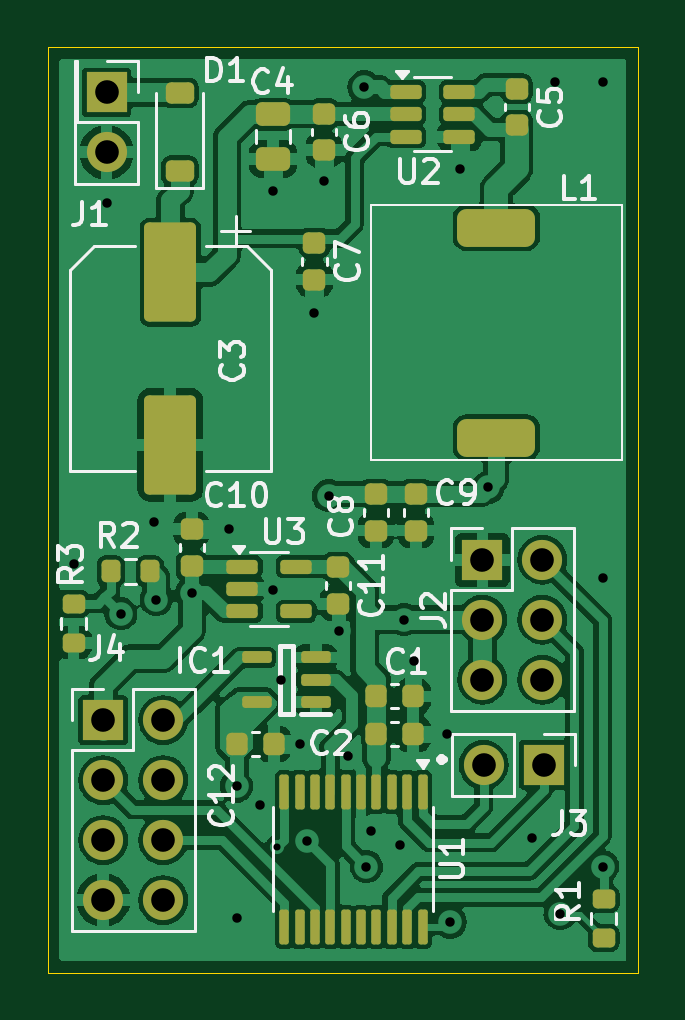
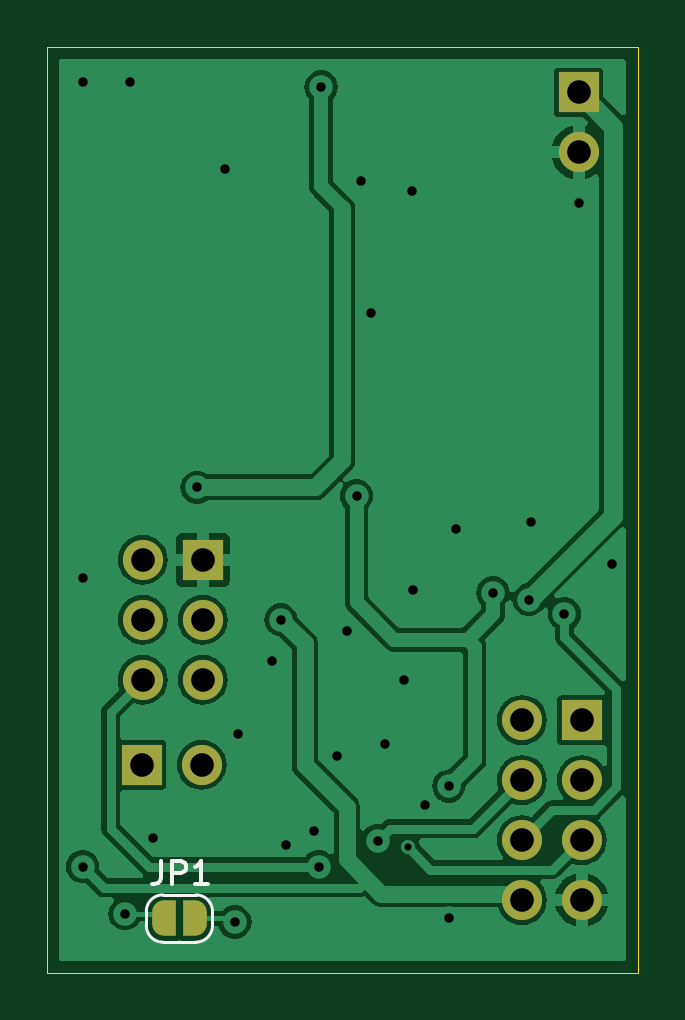
Circuit board: 13 layer files. Board 25.0 x 39.2 mm.
- bottom_copper: FastLapLights5V-B_Cu.gbr (46331 bytes)
- bottom_mask: FastLapLights5V-B_Mask.gbr (2118 bytes)
- paste: FastLapLights5V-B_Paste.gbr (501 bytes)
- bottom_silk: FastLapLights5V-B_Silkscreen.gbr (2067 bytes)
- outline: FastLapLights5V-Edge_Cuts.gbr (653 bytes)
- top_copper: FastLapLights5V-F_Cu.gbr (112744 bytes)
- top_mask: FastLapLights5V-F_Mask.gbr (5111 bytes)
- paste: FastLapLights5V-F_Paste.gbr (4494 bytes)
- top_silk: FastLapLights5V-F_Silkscreen.gbr (34090 bytes)
- inner_copper: FastLapLights5V-In1_Cu.gbr (39973 bytes)
- inner_copper: FastLapLights5V-In2_Cu.gbr (39973 bytes)
- drill: FastLapLights5V-NPTH.drl (313 bytes)
- drill: FastLapLights5V-PTH.drl (1237 bytes)

=== bottom_copper: FastLapLights5V-B_Cu.gbr (46331 bytes, source omitted) ===
=== bottom_mask: FastLapLights5V-B_Mask.gbr ===
%TF.GenerationSoftware,KiCad,Pcbnew,8.0.9-8.0.9-0~ubuntu24.04.1*%
%TF.CreationDate,2025-04-14T20:38:35+02:00*%
%TF.ProjectId,FastLapLights5V,46617374-4c61-4704-9c69-676874733556,MK6*%
%TF.SameCoordinates,Original*%
%TF.FileFunction,Soldermask,Bot*%
%TF.FilePolarity,Negative*%
%FSLAX46Y46*%
G04 Gerber Fmt 4.6, Leading zero omitted, Abs format (unit mm)*
G04 Created by KiCad (PCBNEW 8.0.9-8.0.9-0~ubuntu24.04.1) date 2025-04-14 20:38:35*
%MOMM*%
%LPD*%
G01*
G04 APERTURE LIST*
G04 Aperture macros list*
%AMFreePoly0*
4,1,19,0.500000,-0.750000,0.000000,-0.750000,0.000000,-0.744911,-0.071157,-0.744911,-0.207708,-0.704816,-0.327430,-0.627875,-0.420627,-0.520320,-0.479746,-0.390866,-0.500000,-0.250000,-0.500000,0.250000,-0.479746,0.390866,-0.420627,0.520320,-0.327430,0.627875,-0.207708,0.704816,-0.071157,0.744911,0.000000,0.744911,0.000000,0.750000,0.500000,0.750000,0.500000,-0.750000,0.500000,-0.750000,
$1*%
%AMFreePoly1*
4,1,19,0.000000,0.744911,0.071157,0.744911,0.207708,0.704816,0.327430,0.627875,0.420627,0.520320,0.479746,0.390866,0.500000,0.250000,0.500000,-0.250000,0.479746,-0.390866,0.420627,-0.520320,0.327430,-0.627875,0.207708,-0.704816,0.071157,-0.744911,0.000000,-0.744911,0.000000,-0.750000,-0.500000,-0.750000,-0.500000,0.750000,0.000000,0.750000,0.000000,0.744911,0.000000,0.744911,
$1*%
G04 Aperture macros list end*
%ADD10R,1.700000X1.700000*%
%ADD11O,1.700000X1.700000*%
%ADD12FreePoly0,180.000000*%
%ADD13FreePoly1,180.000000*%
G04 APERTURE END LIST*
D10*
%TO.C,J4*%
X44860000Y-115700000D03*
D11*
X47400000Y-115700000D03*
X44860000Y-118240000D03*
X47400000Y-118240000D03*
X44860000Y-120780000D03*
X47400000Y-120780000D03*
X44860000Y-123320000D03*
X47400000Y-123320000D03*
%TD*%
D10*
%TO.C,J1*%
X45000000Y-89125000D03*
D11*
X45000000Y-91665000D03*
%TD*%
D10*
%TO.C,J3*%
X63500000Y-117600000D03*
D11*
X60960000Y-117600000D03*
%TD*%
D10*
%TO.C,J2*%
X60910000Y-108910000D03*
D11*
X63450000Y-108910000D03*
X60910000Y-111450000D03*
X63450000Y-111450000D03*
X60910000Y-113990000D03*
X63450000Y-113990000D03*
%TD*%
D12*
%TO.C,JP1*%
X62550000Y-124100000D03*
D13*
X61250000Y-124100000D03*
%TD*%
M02*

=== paste: FastLapLights5V-B_Paste.gbr ===
%TF.GenerationSoftware,KiCad,Pcbnew,8.0.9-8.0.9-0~ubuntu24.04.1*%
%TF.CreationDate,2025-04-14T20:38:35+02:00*%
%TF.ProjectId,FastLapLights5V,46617374-4c61-4704-9c69-676874733556,MK6*%
%TF.SameCoordinates,Original*%
%TF.FileFunction,Paste,Bot*%
%TF.FilePolarity,Positive*%
%FSLAX46Y46*%
G04 Gerber Fmt 4.6, Leading zero omitted, Abs format (unit mm)*
G04 Created by KiCad (PCBNEW 8.0.9-8.0.9-0~ubuntu24.04.1) date 2025-04-14 20:38:35*
%MOMM*%
%LPD*%
G01*
G04 APERTURE LIST*
G04 APERTURE END LIST*
M02*

=== bottom_silk: FastLapLights5V-B_Silkscreen.gbr ===
%TF.GenerationSoftware,KiCad,Pcbnew,8.0.9-8.0.9-0~ubuntu24.04.1*%
%TF.CreationDate,2025-04-14T20:38:35+02:00*%
%TF.ProjectId,FastLapLights5V,46617374-4c61-4704-9c69-676874733556,MK6*%
%TF.SameCoordinates,Original*%
%TF.FileFunction,Legend,Bot*%
%TF.FilePolarity,Positive*%
%FSLAX46Y46*%
G04 Gerber Fmt 4.6, Leading zero omitted, Abs format (unit mm)*
G04 Created by KiCad (PCBNEW 8.0.9-8.0.9-0~ubuntu24.04.1) date 2025-04-14 20:38:35*
%MOMM*%
%LPD*%
G01*
G04 APERTURE LIST*
%ADD10C,0.150000*%
%ADD11C,0.120000*%
G04 APERTURE END LIST*
D10*
X62683333Y-121654819D02*
X62683333Y-122369104D01*
X62683333Y-122369104D02*
X62730952Y-122511961D01*
X62730952Y-122511961D02*
X62826190Y-122607200D01*
X62826190Y-122607200D02*
X62969047Y-122654819D01*
X62969047Y-122654819D02*
X63064285Y-122654819D01*
X62207142Y-122654819D02*
X62207142Y-121654819D01*
X62207142Y-121654819D02*
X61826190Y-121654819D01*
X61826190Y-121654819D02*
X61730952Y-121702438D01*
X61730952Y-121702438D02*
X61683333Y-121750057D01*
X61683333Y-121750057D02*
X61635714Y-121845295D01*
X61635714Y-121845295D02*
X61635714Y-121988152D01*
X61635714Y-121988152D02*
X61683333Y-122083390D01*
X61683333Y-122083390D02*
X61730952Y-122131009D01*
X61730952Y-122131009D02*
X61826190Y-122178628D01*
X61826190Y-122178628D02*
X62207142Y-122178628D01*
X60683333Y-122654819D02*
X61254761Y-122654819D01*
X60969047Y-122654819D02*
X60969047Y-121654819D01*
X60969047Y-121654819D02*
X61064285Y-121797676D01*
X61064285Y-121797676D02*
X61159523Y-121892914D01*
X61159523Y-121892914D02*
X61254761Y-121940533D01*
D11*
%TO.C,JP1*%
X60500000Y-124400000D02*
X60500000Y-123800000D01*
X61200000Y-123100000D02*
X62600000Y-123100000D01*
X62600000Y-125100000D02*
X61200000Y-125100000D01*
X63300000Y-123800000D02*
X63300000Y-124400000D01*
X60500000Y-123800000D02*
G75*
G02*
X61200000Y-123100000I700000J0D01*
G01*
X61200000Y-125100000D02*
G75*
G02*
X60500000Y-124400000I0J700000D01*
G01*
X62600000Y-123100000D02*
G75*
G02*
X63300000Y-123800000I1J-699999D01*
G01*
X63300000Y-124400000D02*
G75*
G02*
X62600000Y-125100000I-699999J-1D01*
G01*
%TD*%
M02*

=== outline: FastLapLights5V-Edge_Cuts.gbr ===
%TF.GenerationSoftware,KiCad,Pcbnew,8.0.9-8.0.9-0~ubuntu24.04.1*%
%TF.CreationDate,2025-04-14T20:38:35+02:00*%
%TF.ProjectId,FastLapLights5V,46617374-4c61-4704-9c69-676874733556,MK6*%
%TF.SameCoordinates,Original*%
%TF.FileFunction,Profile,NP*%
%FSLAX46Y46*%
G04 Gerber Fmt 4.6, Leading zero omitted, Abs format (unit mm)*
G04 Created by KiCad (PCBNEW 8.0.9-8.0.9-0~ubuntu24.04.1) date 2025-04-14 20:38:35*
%MOMM*%
%LPD*%
G01*
G04 APERTURE LIST*
%TA.AperFunction,Profile*%
%ADD10C,0.050000*%
%TD*%
G04 APERTURE END LIST*
D10*
X42500000Y-87200000D02*
X67500000Y-87200000D01*
X67500000Y-126400000D01*
X42500000Y-126400000D01*
X42500000Y-87200000D01*
M02*

=== top_copper: FastLapLights5V-F_Cu.gbr (112744 bytes, source omitted) ===
=== top_mask: FastLapLights5V-F_Mask.gbr ===
%TF.GenerationSoftware,KiCad,Pcbnew,8.0.9-8.0.9-0~ubuntu24.04.1*%
%TF.CreationDate,2025-04-14T20:38:35+02:00*%
%TF.ProjectId,FastLapLights5V,46617374-4c61-4704-9c69-676874733556,MK6*%
%TF.SameCoordinates,Original*%
%TF.FileFunction,Soldermask,Top*%
%TF.FilePolarity,Negative*%
%FSLAX46Y46*%
G04 Gerber Fmt 4.6, Leading zero omitted, Abs format (unit mm)*
G04 Created by KiCad (PCBNEW 8.0.9-8.0.9-0~ubuntu24.04.1) date 2025-04-14 20:38:35*
%MOMM*%
%LPD*%
G01*
G04 APERTURE LIST*
G04 Aperture macros list*
%AMRoundRect*
0 Rectangle with rounded corners*
0 $1 Rounding radius*
0 $2 $3 $4 $5 $6 $7 $8 $9 X,Y pos of 4 corners*
0 Add a 4 corners polygon primitive as box body*
4,1,4,$2,$3,$4,$5,$6,$7,$8,$9,$2,$3,0*
0 Add four circle primitives for the rounded corners*
1,1,$1+$1,$2,$3*
1,1,$1+$1,$4,$5*
1,1,$1+$1,$6,$7*
1,1,$1+$1,$8,$9*
0 Add four rect primitives between the rounded corners*
20,1,$1+$1,$2,$3,$4,$5,0*
20,1,$1+$1,$4,$5,$6,$7,0*
20,1,$1+$1,$6,$7,$8,$9,0*
20,1,$1+$1,$8,$9,$2,$3,0*%
G04 Aperture macros list end*
%ADD10RoundRect,0.225000X-0.250000X0.225000X-0.250000X-0.225000X0.250000X-0.225000X0.250000X0.225000X0*%
%ADD11RoundRect,0.225000X0.250000X-0.225000X0.250000X0.225000X-0.250000X0.225000X-0.250000X-0.225000X0*%
%ADD12R,1.700000X1.700000*%
%ADD13O,1.700000X1.700000*%
%ADD14RoundRect,0.250000X-0.475000X0.250000X-0.475000X-0.250000X0.475000X-0.250000X0.475000X0.250000X0*%
%ADD15RoundRect,0.225000X-0.225000X-0.250000X0.225000X-0.250000X0.225000X0.250000X-0.225000X0.250000X0*%
%ADD16RoundRect,0.150000X-0.512500X-0.150000X0.512500X-0.150000X0.512500X0.150000X-0.512500X0.150000X0*%
%ADD17RoundRect,0.200000X-0.275000X0.200000X-0.275000X-0.200000X0.275000X-0.200000X0.275000X0.200000X0*%
%ADD18RoundRect,0.125000X-0.500000X0.125000X-0.500000X-0.125000X0.500000X-0.125000X0.500000X0.125000X0*%
%ADD19RoundRect,0.220000X-0.880000X1.880000X-0.880000X-1.880000X0.880000X-1.880000X0.880000X1.880000X0*%
%ADD20RoundRect,0.225000X0.375000X-0.225000X0.375000X0.225000X-0.375000X0.225000X-0.375000X-0.225000X0*%
%ADD21RoundRect,0.100000X-0.100000X0.637500X-0.100000X-0.637500X0.100000X-0.637500X0.100000X0.637500X0*%
%ADD22RoundRect,0.400000X-1.250000X-0.400000X1.250000X-0.400000X1.250000X0.400000X-1.250000X0.400000X0*%
%ADD23RoundRect,0.200000X0.200000X0.275000X-0.200000X0.275000X-0.200000X-0.275000X0.200000X-0.275000X0*%
G04 APERTURE END LIST*
D10*
%TO.C,C7*%
X53800000Y-95500000D03*
X53800000Y-97050000D03*
%TD*%
%TO.C,C6*%
X54200000Y-90025000D03*
X54200000Y-91575000D03*
%TD*%
D11*
%TO.C,C5*%
X62362500Y-90525000D03*
X62362500Y-88975000D03*
%TD*%
D12*
%TO.C,J4*%
X44860000Y-115700000D03*
D13*
X47400000Y-115700000D03*
X44860000Y-118240000D03*
X47400000Y-118240000D03*
X44860000Y-120780000D03*
X47400000Y-120780000D03*
X44860000Y-123320000D03*
X47400000Y-123320000D03*
%TD*%
D12*
%TO.C,J1*%
X45000000Y-89125000D03*
D13*
X45000000Y-91665000D03*
%TD*%
D10*
%TO.C,C11*%
X54800000Y-109225000D03*
X54800000Y-110775000D03*
%TD*%
D14*
%TO.C,C4*%
X52050000Y-90050000D03*
X52050000Y-91950000D03*
%TD*%
D15*
%TO.C,C2*%
X56425000Y-116300000D03*
X57975000Y-116300000D03*
%TD*%
D11*
%TO.C,C10*%
X48600000Y-109175000D03*
X48600000Y-107625000D03*
%TD*%
D15*
%TO.C,C12*%
X50525000Y-116700000D03*
X52075000Y-116700000D03*
%TD*%
D16*
%TO.C,U2*%
X57662500Y-89100000D03*
X57662500Y-90050000D03*
X57662500Y-91000000D03*
X59937500Y-91000000D03*
X59937500Y-90050000D03*
X59937500Y-89100000D03*
%TD*%
D17*
%TO.C,R3*%
X43600000Y-110775000D03*
X43600000Y-112425000D03*
%TD*%
D18*
%TO.C,IC1*%
X53850000Y-114950000D03*
X53850000Y-114000000D03*
X53850000Y-113050000D03*
X51350000Y-113050000D03*
X51350000Y-114950000D03*
%TD*%
D19*
%TO.C,C3*%
X47700000Y-96750000D03*
X47700000Y-104050000D03*
%TD*%
D10*
%TO.C,C8*%
X56400000Y-106125000D03*
X56400000Y-107675000D03*
%TD*%
%TO.C,C9*%
X58100000Y-106125000D03*
X58100000Y-107675000D03*
%TD*%
D20*
%TO.C,D1*%
X48100000Y-92450000D03*
X48100000Y-89150000D03*
%TD*%
D21*
%TO.C,U1*%
X58375000Y-118737500D03*
X57725000Y-118737500D03*
X57075000Y-118737500D03*
X56425000Y-118737500D03*
X55775000Y-118737500D03*
X55125000Y-118737500D03*
X54475000Y-118737500D03*
X53825000Y-118737500D03*
X53175000Y-118737500D03*
X52525000Y-118737500D03*
X52525000Y-124462500D03*
X53175000Y-124462500D03*
X53825000Y-124462500D03*
X54475000Y-124462500D03*
X55125000Y-124462500D03*
X55775000Y-124462500D03*
X56425000Y-124462500D03*
X57075000Y-124462500D03*
X57725000Y-124462500D03*
X58375000Y-124462500D03*
%TD*%
D12*
%TO.C,J3*%
X63500000Y-117600000D03*
D13*
X60960000Y-117600000D03*
%TD*%
D15*
%TO.C,C1*%
X56425000Y-114700000D03*
X57975000Y-114700000D03*
%TD*%
D12*
%TO.C,J2*%
X60910000Y-108910000D03*
D13*
X63450000Y-108910000D03*
X60910000Y-111450000D03*
X63450000Y-111450000D03*
X60910000Y-113990000D03*
X63450000Y-113990000D03*
%TD*%
D16*
%TO.C,U3*%
X50750000Y-109200000D03*
X50750000Y-110150000D03*
X50750000Y-111100000D03*
X53025000Y-111100000D03*
X53025000Y-109200000D03*
%TD*%
D22*
%TO.C,L1*%
X61500000Y-94850000D03*
X61500000Y-103750000D03*
%TD*%
D17*
%TO.C,R1*%
X66050000Y-123275000D03*
X66050000Y-124925000D03*
%TD*%
D23*
%TO.C,R2*%
X46825000Y-109400000D03*
X45175000Y-109400000D03*
%TD*%
M02*

=== paste: FastLapLights5V-F_Paste.gbr ===
%TF.GenerationSoftware,KiCad,Pcbnew,8.0.9-8.0.9-0~ubuntu24.04.1*%
%TF.CreationDate,2025-04-14T20:38:35+02:00*%
%TF.ProjectId,FastLapLights5V,46617374-4c61-4704-9c69-676874733556,MK6*%
%TF.SameCoordinates,Original*%
%TF.FileFunction,Paste,Top*%
%TF.FilePolarity,Positive*%
%FSLAX46Y46*%
G04 Gerber Fmt 4.6, Leading zero omitted, Abs format (unit mm)*
G04 Created by KiCad (PCBNEW 8.0.9-8.0.9-0~ubuntu24.04.1) date 2025-04-14 20:38:35*
%MOMM*%
%LPD*%
G01*
G04 APERTURE LIST*
G04 Aperture macros list*
%AMRoundRect*
0 Rectangle with rounded corners*
0 $1 Rounding radius*
0 $2 $3 $4 $5 $6 $7 $8 $9 X,Y pos of 4 corners*
0 Add a 4 corners polygon primitive as box body*
4,1,4,$2,$3,$4,$5,$6,$7,$8,$9,$2,$3,0*
0 Add four circle primitives for the rounded corners*
1,1,$1+$1,$2,$3*
1,1,$1+$1,$4,$5*
1,1,$1+$1,$6,$7*
1,1,$1+$1,$8,$9*
0 Add four rect primitives between the rounded corners*
20,1,$1+$1,$2,$3,$4,$5,0*
20,1,$1+$1,$4,$5,$6,$7,0*
20,1,$1+$1,$6,$7,$8,$9,0*
20,1,$1+$1,$8,$9,$2,$3,0*%
G04 Aperture macros list end*
%ADD10RoundRect,0.225000X-0.250000X0.225000X-0.250000X-0.225000X0.250000X-0.225000X0.250000X0.225000X0*%
%ADD11RoundRect,0.225000X0.250000X-0.225000X0.250000X0.225000X-0.250000X0.225000X-0.250000X-0.225000X0*%
%ADD12RoundRect,0.250000X-0.475000X0.250000X-0.475000X-0.250000X0.475000X-0.250000X0.475000X0.250000X0*%
%ADD13RoundRect,0.225000X-0.225000X-0.250000X0.225000X-0.250000X0.225000X0.250000X-0.225000X0.250000X0*%
%ADD14RoundRect,0.150000X-0.512500X-0.150000X0.512500X-0.150000X0.512500X0.150000X-0.512500X0.150000X0*%
%ADD15RoundRect,0.200000X-0.275000X0.200000X-0.275000X-0.200000X0.275000X-0.200000X0.275000X0.200000X0*%
%ADD16RoundRect,0.125000X-0.500000X0.125000X-0.500000X-0.125000X0.500000X-0.125000X0.500000X0.125000X0*%
%ADD17RoundRect,0.220000X-0.880000X1.880000X-0.880000X-1.880000X0.880000X-1.880000X0.880000X1.880000X0*%
%ADD18RoundRect,0.225000X0.375000X-0.225000X0.375000X0.225000X-0.375000X0.225000X-0.375000X-0.225000X0*%
%ADD19RoundRect,0.100000X-0.100000X0.637500X-0.100000X-0.637500X0.100000X-0.637500X0.100000X0.637500X0*%
%ADD20RoundRect,0.400000X-1.250000X-0.400000X1.250000X-0.400000X1.250000X0.400000X-1.250000X0.400000X0*%
%ADD21RoundRect,0.200000X0.200000X0.275000X-0.200000X0.275000X-0.200000X-0.275000X0.200000X-0.275000X0*%
G04 APERTURE END LIST*
D10*
%TO.C,C7*%
X53800000Y-95500000D03*
X53800000Y-97050000D03*
%TD*%
%TO.C,C6*%
X54200000Y-90025000D03*
X54200000Y-91575000D03*
%TD*%
D11*
%TO.C,C5*%
X62362500Y-90525000D03*
X62362500Y-88975000D03*
%TD*%
D10*
%TO.C,C11*%
X54800000Y-109225000D03*
X54800000Y-110775000D03*
%TD*%
D12*
%TO.C,C4*%
X52050000Y-90050000D03*
X52050000Y-91950000D03*
%TD*%
D13*
%TO.C,C2*%
X56425000Y-116300000D03*
X57975000Y-116300000D03*
%TD*%
D11*
%TO.C,C10*%
X48600000Y-109175000D03*
X48600000Y-107625000D03*
%TD*%
D13*
%TO.C,C12*%
X50525000Y-116700000D03*
X52075000Y-116700000D03*
%TD*%
D14*
%TO.C,U2*%
X57662500Y-89100000D03*
X57662500Y-90050000D03*
X57662500Y-91000000D03*
X59937500Y-91000000D03*
X59937500Y-90050000D03*
X59937500Y-89100000D03*
%TD*%
D15*
%TO.C,R3*%
X43600000Y-110775000D03*
X43600000Y-112425000D03*
%TD*%
D16*
%TO.C,IC1*%
X53850000Y-114950000D03*
X53850000Y-114000000D03*
X53850000Y-113050000D03*
X51350000Y-113050000D03*
X51350000Y-114950000D03*
%TD*%
D17*
%TO.C,C3*%
X47700000Y-96750000D03*
X47700000Y-104050000D03*
%TD*%
D10*
%TO.C,C8*%
X56400000Y-106125000D03*
X56400000Y-107675000D03*
%TD*%
%TO.C,C9*%
X58100000Y-106125000D03*
X58100000Y-107675000D03*
%TD*%
D18*
%TO.C,D1*%
X48100000Y-92450000D03*
X48100000Y-89150000D03*
%TD*%
D19*
%TO.C,U1*%
X58375000Y-118737500D03*
X57725000Y-118737500D03*
X57075000Y-118737500D03*
X56425000Y-118737500D03*
X55775000Y-118737500D03*
X55125000Y-118737500D03*
X54475000Y-118737500D03*
X53825000Y-118737500D03*
X53175000Y-118737500D03*
X52525000Y-118737500D03*
X52525000Y-124462500D03*
X53175000Y-124462500D03*
X53825000Y-124462500D03*
X54475000Y-124462500D03*
X55125000Y-124462500D03*
X55775000Y-124462500D03*
X56425000Y-124462500D03*
X57075000Y-124462500D03*
X57725000Y-124462500D03*
X58375000Y-124462500D03*
%TD*%
D13*
%TO.C,C1*%
X56425000Y-114700000D03*
X57975000Y-114700000D03*
%TD*%
D14*
%TO.C,U3*%
X50750000Y-109200000D03*
X50750000Y-110150000D03*
X50750000Y-111100000D03*
X53025000Y-111100000D03*
X53025000Y-109200000D03*
%TD*%
D20*
%TO.C,L1*%
X61500000Y-94850000D03*
X61500000Y-103750000D03*
%TD*%
D15*
%TO.C,R1*%
X66050000Y-123275000D03*
X66050000Y-124925000D03*
%TD*%
D21*
%TO.C,R2*%
X46825000Y-109400000D03*
X45175000Y-109400000D03*
%TD*%
M02*

=== top_silk: FastLapLights5V-F_Silkscreen.gbr (34090 bytes, source omitted) ===
=== inner_copper: FastLapLights5V-In1_Cu.gbr (39973 bytes, source omitted) ===
=== inner_copper: FastLapLights5V-In2_Cu.gbr (39973 bytes, source omitted) ===
=== drill: FastLapLights5V-NPTH.drl ===
M48
; DRILL file {KiCad 8.0.9-8.0.9-0~ubuntu24.04.1} date 2025-04-14T20:32:45+0200
; FORMAT={-:-/ absolute / metric / decimal}
; #@! TF.CreationDate,2025-04-14T20:32:45+02:00
; #@! TF.GenerationSoftware,Kicad,Pcbnew,8.0.9-8.0.9-0~ubuntu24.04.1
; #@! TF.FileFunction,NonPlated,1,4,NPTH
FMAT,2
METRIC
%
G90
G05
M30

=== drill: FastLapLights5V-PTH.drl ===
M48
; DRILL file {KiCad 8.0.9-8.0.9-0~ubuntu24.04.1} date 2025-04-14T20:32:45+0200
; FORMAT={-:-/ absolute / metric / decimal}
; #@! TF.CreationDate,2025-04-14T20:32:45+02:00
; #@! TF.GenerationSoftware,Kicad,Pcbnew,8.0.9-8.0.9-0~ubuntu24.04.1
; #@! TF.FileFunction,Plated,1,4,PTH
FMAT,2
METRIC
; #@! TA.AperFunction,Plated,PTH,ViaDrill
T1C0.300
; #@! TA.AperFunction,Plated,PTH,ViaDrill
T2C0.400
; #@! TA.AperFunction,Plated,PTH,ComponentDrill
T3C1.000
%
G90
G05
T1
X52.225Y-121.075
T2
X43.6Y-109.1
X45.0Y-93.8
X45.6Y-111.2
X47.0Y-107.3
X47.1Y-110.6
X48.625Y-110.3
X50.2Y-107.625
X50.5Y-118.5
X50.5Y-124.1
X51.5Y-119.3
X52.025Y-110.2
X52.05Y-93.3
X52.4Y-114.0
X53.2Y-116.7
X53.5Y-120.8
X53.8Y-98.45
X54.2Y-92.9
X54.4Y-106.2
X54.825Y-111.95
X55.226Y-117.206
X55.9Y-88.9
X56.0Y-121.9
X56.2Y-120.4
X57.4Y-121.0
X57.6Y-111.45
X58.0Y-113.2
X59.4Y-116.3
X59.55Y-124.25
X59.962Y-92.375
X61.15Y-105.85
X63.0Y-120.7
X64.0Y-88.7
X64.2Y-123.9
X66.0Y-88.7
X66.0Y-109.7
X66.0Y-121.9
T3
X44.86Y-115.7
X44.86Y-118.24
X44.86Y-120.78
X44.86Y-123.32
X45.0Y-89.125
X45.0Y-91.665
X47.4Y-115.7
X47.4Y-118.24
X47.4Y-120.78
X47.4Y-123.32
X60.91Y-108.91
X60.91Y-111.45
X60.91Y-113.99
X60.96Y-117.6
X63.45Y-108.91
X63.45Y-111.45
X63.45Y-113.99
X63.5Y-117.6
M30

